pico-8 play session: mixed d-pad (fixed 12-tick cycle)

[t = 6 s] mixed d-pad (1.2s cycle ×~5): → ← ↑ ↓ + 🅾/❎ taps, ~6s
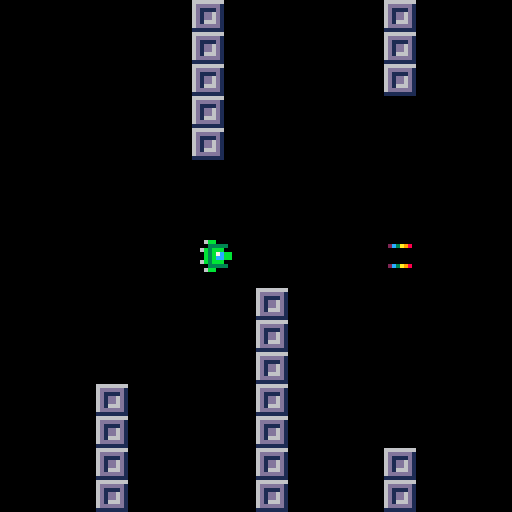
[t = 8 s] mixed d-pad (1.2s cycle ×~6): → ← ↑ ↓ + 🅾/❎ taps, ~8s
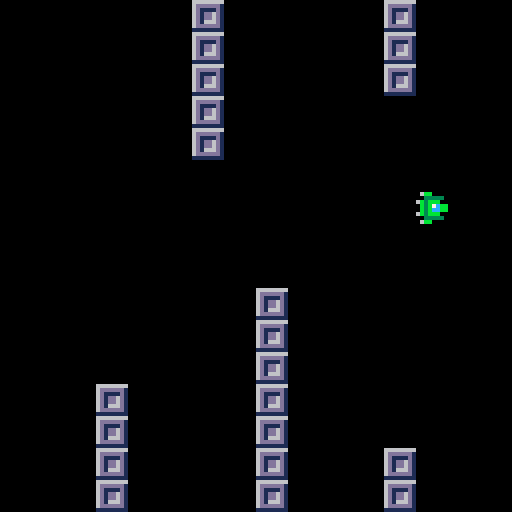

pico-8 cartridge
version 38
__lua__
function _init()
		p={x=20,y=60,speed=4}
		bullets={}	
 	position = p.x
end

function _update60()
	-- update position player --
	position = p.x
	-- move player --
	if (btn(➡️)) p.x+=1
	if (btn(⬅️)) p.x-=1 
	if (btn(⬆️)) p.y-=1 
	if (btn(⬇️)) p.y+=1
	-- bullet function --
	if (btnp(❎)) shoot()
	update_bullets()	

end

function _draw()
	cls()
	map()
		-- bullets --
	for i in all(bullets) do
		spr(3,i.x,i.y)
	end
	-- afficher player --
	spr(1,p.x,p.y)
	-- affichage reacteurs --
	if p.x > position 
		then spr(5,p.x-8,p.y)	
	end
end
-->8
--bullets

function shoot()
	new_bullet={
		x=p.x,
		y=p.y,
		speed=4,
	}
	add(bullets,new_bullet)
	sfx(0)
end

function update_bullets()
	for i in all(bullets) do
		i.x+=i.speed
	end
end
__gfx__
0000000006bb000009999990000000000000000080899a7000066600000000000000000000000000000000000000000000000000000000000000000000000000
000000000033333000aaaa9002c3a98000600000000000000066656000066000000566000000feee222999eeeee0000008000000000000000000000000000000
007007006b3bbb000aacacaa00000000000070008089a700065666600656660006666660000fee88882299999e88800000000000000000000000000000000000
000770000b3b7cbb00aaaaa000000000000000600000000065666666066666006655656600fee88888822999eeee880000000000000000000000000000000000
000770000b3bccbb00a00aa00000000006000600000000006666666006665600066566560fee88888828229eeee8800000000000000000000000000000000000
007007006b3bbb000117871100000000000000008089a700066655600066000000666660fee88888828222299e88888000000000000000000000000000000000
00000000003333300a17871a02c3a9800070000000000000006656000000000000066000feee88888828222999e8888880080000000000000000000000000000
0000000006bb000009178719000000000000000080899a70000660000000000000000000fee8e88888822229999ee88000000000000000000000000000000000
000000000000000001007001000000000000000000000000000000000000000000000000feee88882822222999eeeee800000000000000000000000000000000
000000000000000001077701000000000000000000000000000000000000000000000000fee8e888828222299eeee88880000800000000000000000000000000
000000000000000008007008000000000000000000000000000000000000000000000000fee8888888282229eeee880000000000000000000000000000000000
0000000000000000070070070000000000000000000000000000000000000000000000000fee88888882229eee88888800000000000000000000000000000000
00000000000000000800000800000000000000000000000000000000000000000000000000fee88882822999e888800000000000000000000000000000000000
000000000000000007007007000000000000000000000000000000000000000000000000000fee8888229eeeee80008000000000000000000000000000000000
0000000000000000000000000000000000000000000000000000000000000000000000000000feee222999000000000000000000000000000000000000000000
00000000000000000a00700a00000000000000000000000000000000000000000000000000000000000000000000000000000000000000000000000000000000
00000000666666660000000000000000000000000000000000000000000000000000000000000000000000000000000000000000000000000000000000000000
000000006dddddd10000000000000000000000000000000000000000000000000000000000000000000000000000000000000000000000000000000000000000
000000006d1111d10000000000000000000000000000000000000000000000000000000000000000000000000000000000000000000000000000000000000000
000000006d1dd6d10000000000000000000000000000000000000000000000000000000000000000000000000000000000000000000000000000000000000000
000000006d1dd6d10000000000000000000000000000000000000000000000000000000000000000000000000000000000000000000000000000000000000000
000000006d1666d10000000000000000000000000000000000000000000000000000000000000000000000000000000000000000000000000000000000000000
000000006dddddd10000000000000000000000000000000000000000000000000000000000000000000000000000000000000000000000000000000000000000
00000000111111110000000000000000000000000000000000000000000000000000000000000000000000000000000000000000000000000000000000000000
__gff__
0000010000000101010000000000000000000000000000000000000000000000000100000000000000000000000000000000000000000000000000000000000000000000000000000000000000000000000000000000000000000000000000000000000000000000000000000000000000000000000000000000000000000000
0000000000000000000000000000000000000000000000000000000000000000000000000000000000000000000000000000000000000000000000000000000000000000000000000000000000000000000000000000000000000000000000000000000000000000000000000000000000000000000000000000000000000000
__map__
0000000000002100000000002100000000000000000000000000000000000000000000000000000000000000000000000000000000000000000000000000000000000000000000000000000000000000000000000000000000000000000000000000000000000000000000000000000000000000000000000000000000000000
0000000000002100000000002100000000000000000000000000000000000000000000000000000000000000000000000000000000000000000000000000000000000000000000000000000000000000000000000000000000000000000000000000000000000000000000000000000000000000000000000000000000000000
0000000000002100000000002100000000000000000000000000000000000000000000000000000000000000000000000000000000000000000000000000000000000000000000000000000000000000000000000000000000000000000000000000000000000000000000000000000000000000000000000000000000000000
0000000000002100000000000000000000000000000000000000000000000000000000000000000000000000000000000000000000000000000000000000000000000000000000000000000000000000000000000000000000000000000000000000000000000000000000000000000000000000000000000000000000000000
0000000000002100000000000000000000000000000000000000000000000000000000000000000000000000000000000000000000000000000000000000000000000000000000000000000000000000000000000000000000000000000000000000000000000000000000000000000000000000000000000000000000000000
0000000000000000000000000000000000000000000000000000000000000000000000000000000000000000000000000000000000000000000000000000000000000000000000000000000000000000000000000000000000000000000000000000000000000000000000000000000000000000000000000000000000000000
0000000000000000000000000000000000000000000000000000000000000000000000000000000000000000000000000000000000000000000000000000000000000000000000000000000000000000000000000000000000000000000000000000000000000000000000000000000000000000000000000000000000000000
0000000000000000000000000000000000000000000000000000000000000000000000000000000000000000000000000000000000000000000000000000000000000000000000000000000000000000000000000000000000000000000000000000000000000000000000000000000000000000000000000000000000000000
0000000000000000000000000000000000000000000000000000000000000000000000000000000000000000000000000000000000000000000000000000000000000000000000000000000000000000000000000000000000000000000000000000000000000000000000000000000000000000000000000000000000000000
0000000000000000210000000000000000000000000000000000000000000000000000000000000000000000000000000000000000000000000000000000000000000000000000000000000000000000000000000000000000000000000000000000000000000000000000000000000000000000000000000000000000000000
0000000000000000210000000000000000000000000000000000000000000000000000000000000000000000000000000000000000000000000000000000000000000000000000000000000000000000000000000000000000000000000000000000000000000000000000000000000000000000000000000000000000000000
0000000000000000210000000000000000000000000000000000000000000000000000000000000000000000000000000000000000000000000000000000000000000000000000000000000000000000000000000000000000000000000000000000000000000000000000000000000000000000000000000000000000000000
0000002100000000210000000000000000000000000000000000000000000000000000000000000000000000000000000000000000000000000000000000000000000000000000000000000000000000000000000000000000000000000000000000000000000000000000000000000000000000000000000000000000000000
0000002100000000210000000000000000000000000000000000000000000000000000000000000000000000000000000000000000000000000000000000000000000000000000000000000000000000000000000000000000000000000000000000000000000000000000000000000000000000000000000000000000000000
0000002100000000210000002100000000000000000000000000000000000000000000000000000000000000000000000000000000000000000000000000000000000000000000000000000000000000000000000000000000000000000000000000000000000000000000000000000000000000000000000000000000000000
0000002100000000210000002100000000000000000000000000000000000000000000000000000000000000000000000000000000000000000000000000000000000000000000000000000000000000000000000000000000000000000000000000000000000000000000000000000000000000000000000000000000000000
0000002100000000210000002100000000000000000000000000000000000000000000000000000000000000000000000000000000000000000000000000000000000000000000000000000000000000000000000000000000000000000000000000000000000000000000000000000000000000000000000000000000000000
0000002100000000210000002100000000000000000000000000000000000000000000000000000000000000000000000000000000000000000000000000000000000000000000000000000000000000000000000000000000000000000000000000000000000000000000000000000000000000000000000000000000000000
